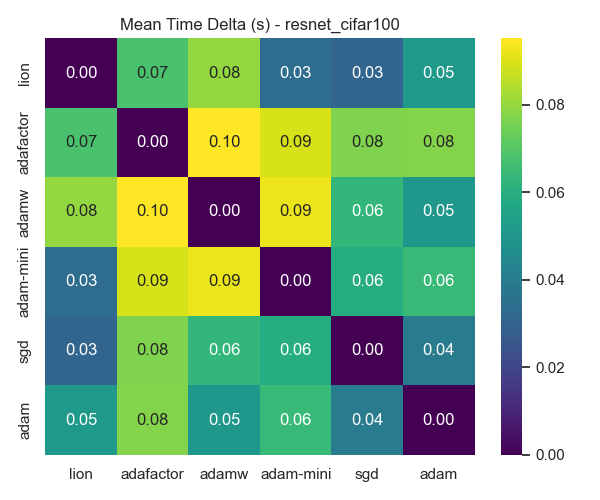

Values plotted in this chart, from the file beside it:
, lion, adafactor, adamw, adam-mini, sgd, adam
lion, 0.0, 0.06794, 0.07964, 0.0335, 0.03063, 0.05103
adafactor, 0.06794, 0.0, 0.09519, 0.08953, 0.07688, 0.07768
adamw, 0.07964, 0.09519, 0.0, 0.09241, 0.0628, 0.05027
adam-mini, 0.0335, 0.08953, 0.09241, 0.0, 0.05893, 0.06421
sgd, 0.03063, 0.07688, 0.0628, 0.05893, 0.0, 0.03935
adam, 0.05103, 0.07768, 0.05027, 0.06421, 0.03935, 0.0
